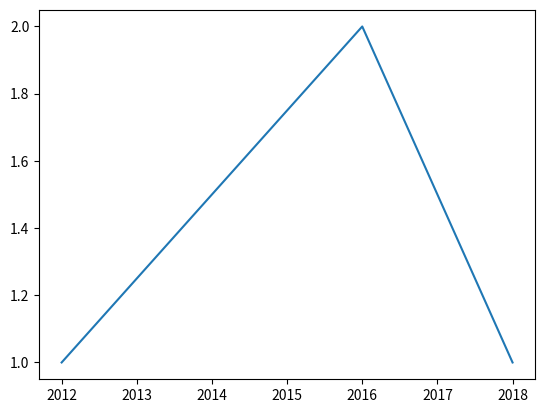

The matplotlib source for this figure:
#to work on the graph chart and show image
import matplotlib.pyplot as plt 
year = [2012, 2016, 2018]
noOfGf = [1,2,1]
plt.plot(year, noOfGf)
plt.show()
